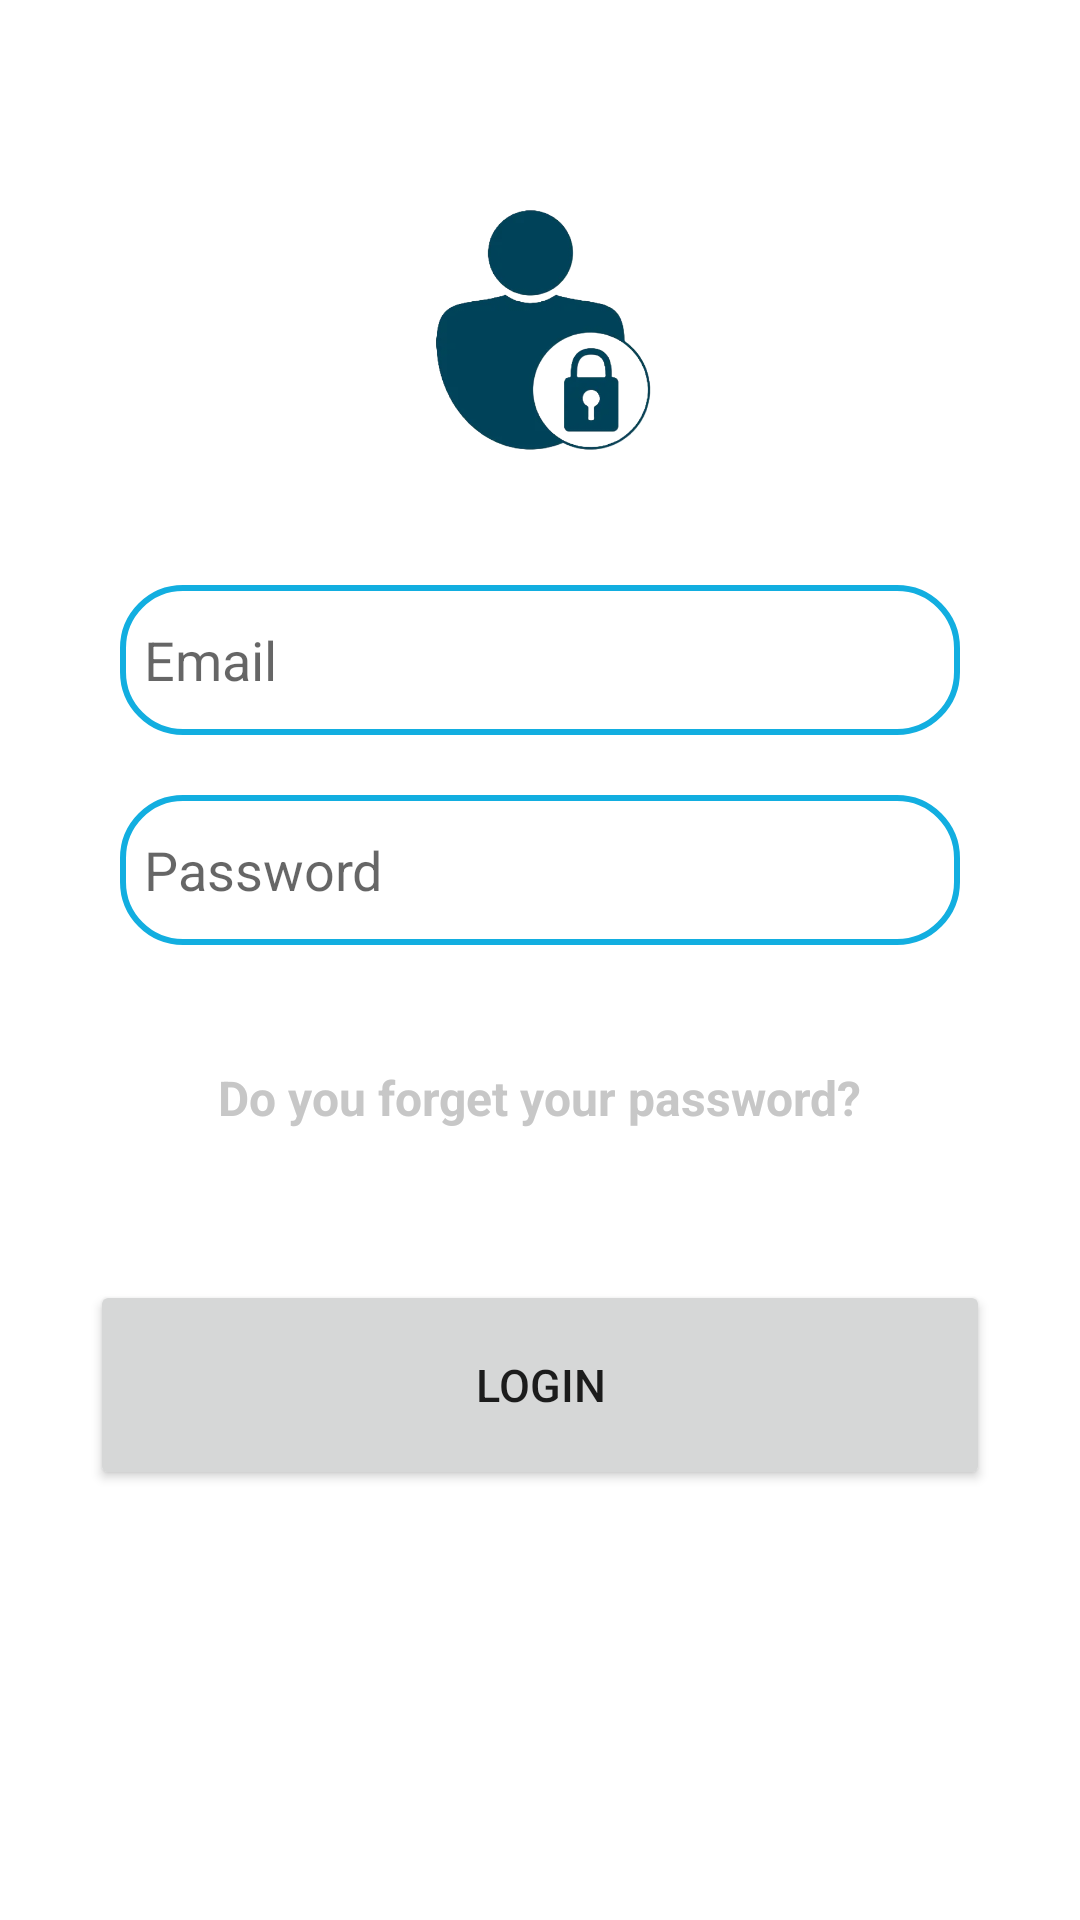

Produce the Android XML layout that renders to this screen, including the resource entries it uses.
<!-- AndroidManifest.xml: application theme Theme.LogSignSQLPractice -->
<!-- res/layout/fragment_login_tab.xml -->
<?xml version="1.0" encoding="utf-8"?>
<LinearLayout
    xmlns:android="http://schemas.android.com/apk/res/android"
    xmlns:tools="http://schemas.android.com/tools"
    xmlns:app="http://schemas.android.com/apk/res-auto"
    android:layout_width="match_parent"
    android:layout_height="match_parent"
    android:orientation="vertical"
    tools:context=".LoginTabFragment">

    <LinearLayout
        android:layout_width="match_parent"
        android:layout_height="wrap_content"
        android:orientation="vertical">

        <LinearLayout
            android:layout_width="match_parent"
            android:layout_height="530dp"
            android:layout_marginTop="20dp"
            android:orientation="vertical"
            android:padding="20dp">

            <ImageView
                android:layout_width="320dp"
                android:layout_height="90dp"
                android:layout_marginTop="25dp"
                android:src="@drawable/user" />

            <EditText
                android:id="@+id/login_email"
                android:layout_width="280dp"
                android:layout_height="50dp"
                android:layout_gravity="center"
                android:layout_marginTop="40dp"
                android:background="@drawable/edittext_bkg"
                android:drawableLeft="@drawable/baseline_email_24"
                android:drawablePadding="8dp"
                android:hint="Email"
                android:padding="8dp" />

            <EditText
                android:id="@+id/login_password"
                android:layout_width="280dp"
                android:layout_height="50dp"
                android:layout_gravity="center"
                android:layout_marginTop="20dp"
                android:background="@drawable/edittext_bkg"
                android:drawableLeft="@drawable/baseline_lock_24"
                android:drawablePadding="8dp"
                android:hint="Password"
                android:inputType="textPassword"
                android:padding="8dp" />
            <TextView
                android:id="@+id/forgot_password"
                android:layout_width="wrap_content"
                android:layout_height="wrap_content"
                android:layout_gravity="center"
                android:layout_marginTop="40dp"
                android:text="Do you forget your password?"
                android:textColor="@color/gris_clair"
                android:textSize="16sp"
                android:clickable="true"
                android:focusable="true"
                android:textStyle="bold"/>
            <Button
                android:id="@+id/login_button"
                android:layout_width="300dp"
                android:layout_height="70dp"
                android:layout_gravity="center"
                android:layout_marginTop="50dp"
                android:text="Login"
                android:textSize="15sp"
                app:cornerRadius="30dp" />

        </LinearLayout>

    </LinearLayout>

</LinearLayout>
<!-- resources referenced by this layout -->
<resources>
  <color name="gris_clair">#c7c7c7</color>
  <!-- drawable edittext_bkg (drawable) -->
  <?xml version="1.0" encoding="utf-8"?>
  <shape xmlns:android="http://schemas.android.com/apk/res/android"
      android:shape="rectangle">
  
      <solid
          android:color="@color/white"/>
      <corners
          android:radius="20dp"/>
      <stroke
          android:color="@color/cyan"
          android:width="2dp"/>
  
  </shape>
  <!-- drawable user: png bitmap (drawable, 59934 bytes) -->
  <style name="Theme.LogSignSQLPractice" parent="Theme.MaterialComponents.DayNight.NoActionBar">
          
          <item name="colorPrimary">@color/cyan</item>
          <item name="colorPrimaryVariant">@color/bleu_pastel</item>
          <item name="colorOnPrimary">@color/white</item>
          
          <item name="colorSecondary">@color/gris_clair</item>
          <item name="colorSecondaryVariant">@color/bleu_pastel</item>
          <item name="colorOnSecondary">@color/black</item>
          
          <item name="android:statusBarColor">?attr/colorPrimaryVariant</item>
          
      </style>
  <color name="white">#FFFFFFFF</color>
  <color name="cyan">#12aee0</color>
  <color name="bleu_pastel">#8abecf</color>
  <color name="black">#FF000000</color>
</resources>
